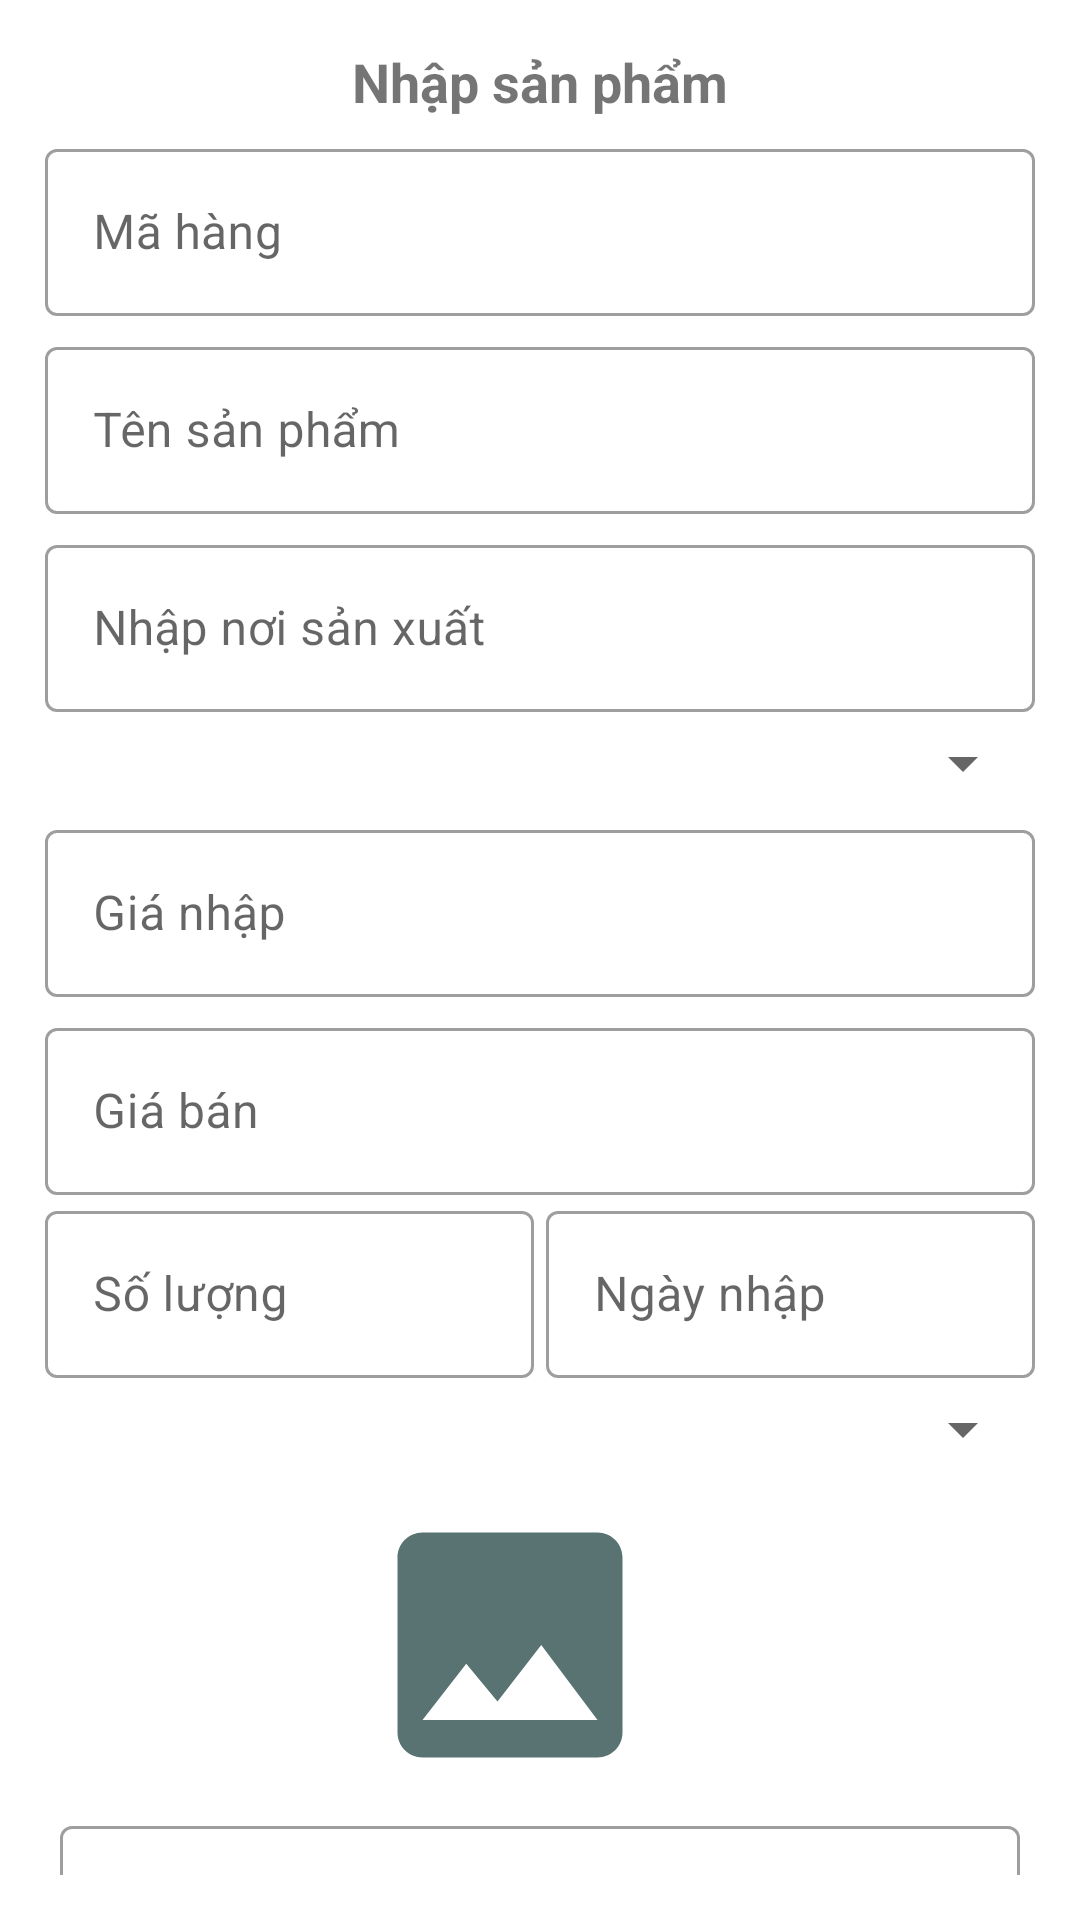

Reconstruct the res/layout file that produces this screen, plus the resources it refers to.
<!-- AndroidManifest.xml: application theme Theme.ManagerAppQLVT -->
<!-- res/layout/dialog_add.xml -->
<?xml version="1.0" encoding="utf-8"?>
<androidx.constraintlayout.widget.ConstraintLayout xmlns:android="http://schemas.android.com/apk/res/android"
    xmlns:app="http://schemas.android.com/apk/res-auto"
    xmlns:tools="http://schemas.android.com/tools"
    android:layout_width="match_parent"
    android:layout_height="match_parent"
    android:padding="15dp">

    <TextView
        android:id="@+id/txtnhap"
        android:layout_width="match_parent"
        android:layout_height="wrap_content"
        android:gravity="center"
        android:text="@string/nhapsp"
        android:textSize="18sp"
        android:textStyle="bold"
        app:layout_constraintTop_toTopOf="parent" />

    <com.google.android.material.textfield.TextInputLayout
        android:id="@+id/txt1"
        style="@style/Widget.MaterialComponents.TextInputLayout.OutlinedBox"
        android:layout_width="match_parent"
        android:layout_height="wrap_content"
        android:layout_marginTop="5dp"
        app:layout_constraintTop_toBottomOf="@id/txtnhap">

        <com.google.android.material.textfield.TextInputEditText
            android:id="@+id/edtmahang"
            android:layout_width="match_parent"
            android:layout_height="wrap_content"
            android:hint="Mã hàng"
            android:inputType="text"
            android:textColorHint="@color/teal" />
    </com.google.android.material.textfield.TextInputLayout>

    <com.google.android.material.textfield.TextInputLayout
        android:id="@+id/txt2"
        style="@style/Widget.MaterialComponents.TextInputLayout.OutlinedBox"
        android:layout_width="match_parent"
        android:layout_height="wrap_content"
        android:layout_marginTop="5dp"
        app:layout_constraintTop_toBottomOf="@id/txt1">

        <com.google.android.material.textfield.TextInputEditText
            android:id="@+id/edttenhang"
            android:layout_width="match_parent"
            android:layout_height="wrap_content"
            android:hint="@string/ten_hang"
            android:inputType="text"
            android:textColorHint="@color/teal" />
    </com.google.android.material.textfield.TextInputLayout>

    <com.google.android.material.textfield.TextInputLayout
        android:id="@+id/txt5"
        style="@style/Widget.MaterialComponents.TextInputLayout.OutlinedBox"
        android:layout_width="match_parent"
        android:layout_height="wrap_content"
        android:layout_marginTop="5dp"
        app:layout_constraintTop_toBottomOf="@id/txt2">

        <com.google.android.material.textfield.TextInputEditText
            android:id="@+id/edttencongty"
            android:layout_width="match_parent"
            android:layout_height="wrap_content"
            android:hint="Nhập nơi sản xuất"
            android:inputType="text"
            android:textColorHint="@color/teal" />
    </com.google.android.material.textfield.TextInputLayout>

    <Spinner
        android:id="@+id/spinnhomhang"
        android:layout_width="match_parent"
        android:layout_height="wrap_content"
        android:layout_marginTop="5dp"
        android:spinnerMode="dropdown"
        app:layout_constraintTop_toBottomOf="@id/txt5" />

    <com.google.android.material.textfield.TextInputLayout
        android:id="@+id/txt3"
        style="@style/Widget.MaterialComponents.TextInputLayout.OutlinedBox"
        android:layout_width="match_parent"
        android:layout_height="wrap_content"
        android:layout_marginTop="5dp"
        app:layout_constraintTop_toBottomOf="@id/spinnhomhang">

        <com.google.android.material.textfield.TextInputEditText
            android:id="@+id/edtgianhap"
            android:layout_width="match_parent"
            android:layout_height="wrap_content"
            android:hint="@string/gia_nhap"
            android:inputType="number"
            android:textColorHint="@color/teal" />
    </com.google.android.material.textfield.TextInputLayout>

    <com.google.android.material.textfield.TextInputLayout
        android:id="@+id/txt4"
        style="@style/Widget.MaterialComponents.TextInputLayout.OutlinedBox"
        android:layout_width="match_parent"
        android:layout_height="wrap_content"
        android:layout_marginTop="5dp"
        app:layout_constraintTop_toBottomOf="@id/txt3">

        <com.google.android.material.textfield.TextInputEditText
            android:id="@+id/edtgiaban"
            android:layout_width="match_parent"
            android:layout_height="wrap_content"
            android:hint="@string/gia_ban"
            android:inputType="number"
            android:textColorHint="@color/teal" />
    </com.google.android.material.textfield.TextInputLayout>

    <LinearLayout
        android:id="@+id/line1"
        android:layout_width="match_parent"
        android:layout_height="wrap_content"
        android:orientation="horizontal"
        android:weightSum="2"
        app:layout_constraintTop_toBottomOf="@id/txt4">

        <com.google.android.material.textfield.TextInputLayout
            style="@style/Widget.MaterialComponents.TextInputLayout.OutlinedBox"
            android:layout_width="0dp"
            android:layout_height="wrap_content"
            android:layout_marginRight="2dp"
            android:layout_weight="1">

            <com.google.android.material.textfield.TextInputEditText
                android:id="@+id/edtsoluong"
                android:layout_width="match_parent"
                android:layout_height="wrap_content"
                android:hint="@string/so_luong"
                android:inputType="number"
                android:textColorHint="@color/teal" />
        </com.google.android.material.textfield.TextInputLayout>

        <com.google.android.material.textfield.TextInputLayout
            style="@style/Widget.MaterialComponents.TextInputLayout.OutlinedBox"
            android:layout_width="0dp"
            android:layout_height="wrap_content"
            android:layout_marginLeft="2dp"
            android:layout_weight="1">

            <com.google.android.material.textfield.TextInputEditText
                android:id="@+id/edtngaynhap"
                android:layout_width="match_parent"
                android:layout_height="wrap_content"
                android:cursorVisible="false"
                android:focusable="false"
                android:focusableInTouchMode="true"
                android:hint="Ngày nhập"
                android:inputType="date"
                android:textColorHint="@color/teal" />
        </com.google.android.material.textfield.TextInputLayout>
    </LinearLayout>

    <Spinner
        android:id="@+id/spinloai"
        android:layout_width="match_parent"
        android:layout_height="wrap_content"
        android:layout_marginTop="5dp"
        android:spinnerMode="dropdown"
        app:layout_constraintTop_toBottomOf="@id/line1" />

    <LinearLayout
        android:id="@+id/line3"
        android:layout_width="match_parent"
        android:layout_height="wrap_content"
        android:orientation="vertical"
        app:layout_constraintTop_toBottomOf="@id/spinloai">


        <ImageView
            android:id="@+id/imgcamera"
            android:layout_marginRight="10dp"
            android:layout_width="200dp"
            android:layout_gravity="center"
            android:layout_height="100dp"
            android:layout_marginTop="10dp"
            android:src="@drawable/ic_image"
            tools:ignore="UsingOnClickInXml" />
    </LinearLayout>

    <com.google.android.material.textfield.TextInputLayout
        android:id="@+id/line4"
        style="@style/Widget.MaterialComponents.TextInputLayout.OutlinedBox"
        android:layout_width="match_parent"
        android:layout_height="wrap_content"
        android:layout_marginLeft="5dp"
        android:layout_marginTop="5dp"
        android:layout_marginRight="5dp"
        app:layout_constraintTop_toBottomOf="@id/line3">

        <com.google.android.material.textfield.TextInputEditText
            android:id="@+id/mota"
            android:layout_width="match_parent"
            android:layout_height="wrap_content"
            android:hardwareAccelerated="true"
            android:hint="Mô tả"
            android:inputType="text" />

    </com.google.android.material.textfield.TextInputLayout>


</androidx.constraintlayout.widget.ConstraintLayout>
<!-- resources referenced by this layout -->
<resources>
  <color name="teal">#2f4f4f</color>
  <!-- drawable ic_image (drawable-anydpi) -->
  <vector xmlns:android="http://schemas.android.com/apk/res/android"
      android:width="24dp"
      android:height="24dp"
      android:viewportWidth="24"
      android:viewportHeight="24"
      android:tint="#2F4F4F"
      android:alpha="0.8">
    <path
        android:fillColor="@android:color/white"
        android:pathData="M21,19V5c0,-1.1 -0.9,-2 -2,-2H5c-1.1,0 -2,0.9 -2,2v14c0,1.1 0.9,2 2,2h14c1.1,0 2,-0.9 2,-2zM8.5,13.5l2.5,3.01L14.5,12l4.5,6H5l3.5,-4.5z"/>
  </vector>
  <string name="gia_ban">Giá bán</string>
  <string name="gia_nhap">Giá nhập</string>
  <string name="nhapsp">Nhập sản phẩm</string>
  <string name="so_luong">Số lượng</string>
  <string name="ten_hang">Tên sản phẩm</string>
  <style name="Theme.ManagerAppQLVT" parent="Theme.MaterialComponents.DayNight.NoActionBar">
          
          <item name="colorPrimary">@color/purple_500</item>
          <item name="colorPrimaryVariant">@color/purple_700</item>
          <item name="colorOnPrimary">@color/white</item>
          
          <item name="colorSecondary">@color/teal_200</item>
          <item name="colorSecondaryVariant">@color/teal_700</item>
          <item name="colorOnSecondary">@color/black</item>
          
          <item name="android:statusBarColor" tools:targetApi="l">?attr/colorPrimaryVariant</item>
          
      </style>
  <color name="purple_500">#FF6200EE</color>
  <color name="purple_700">#FF3700B3</color>
  <color name="white">#FFFFFFFF</color>
  <color name="teal_200">#FF03DAC5</color>
  <color name="teal_700">#FF018786</color>
  <color name="black">#FF000000</color>
</resources>
